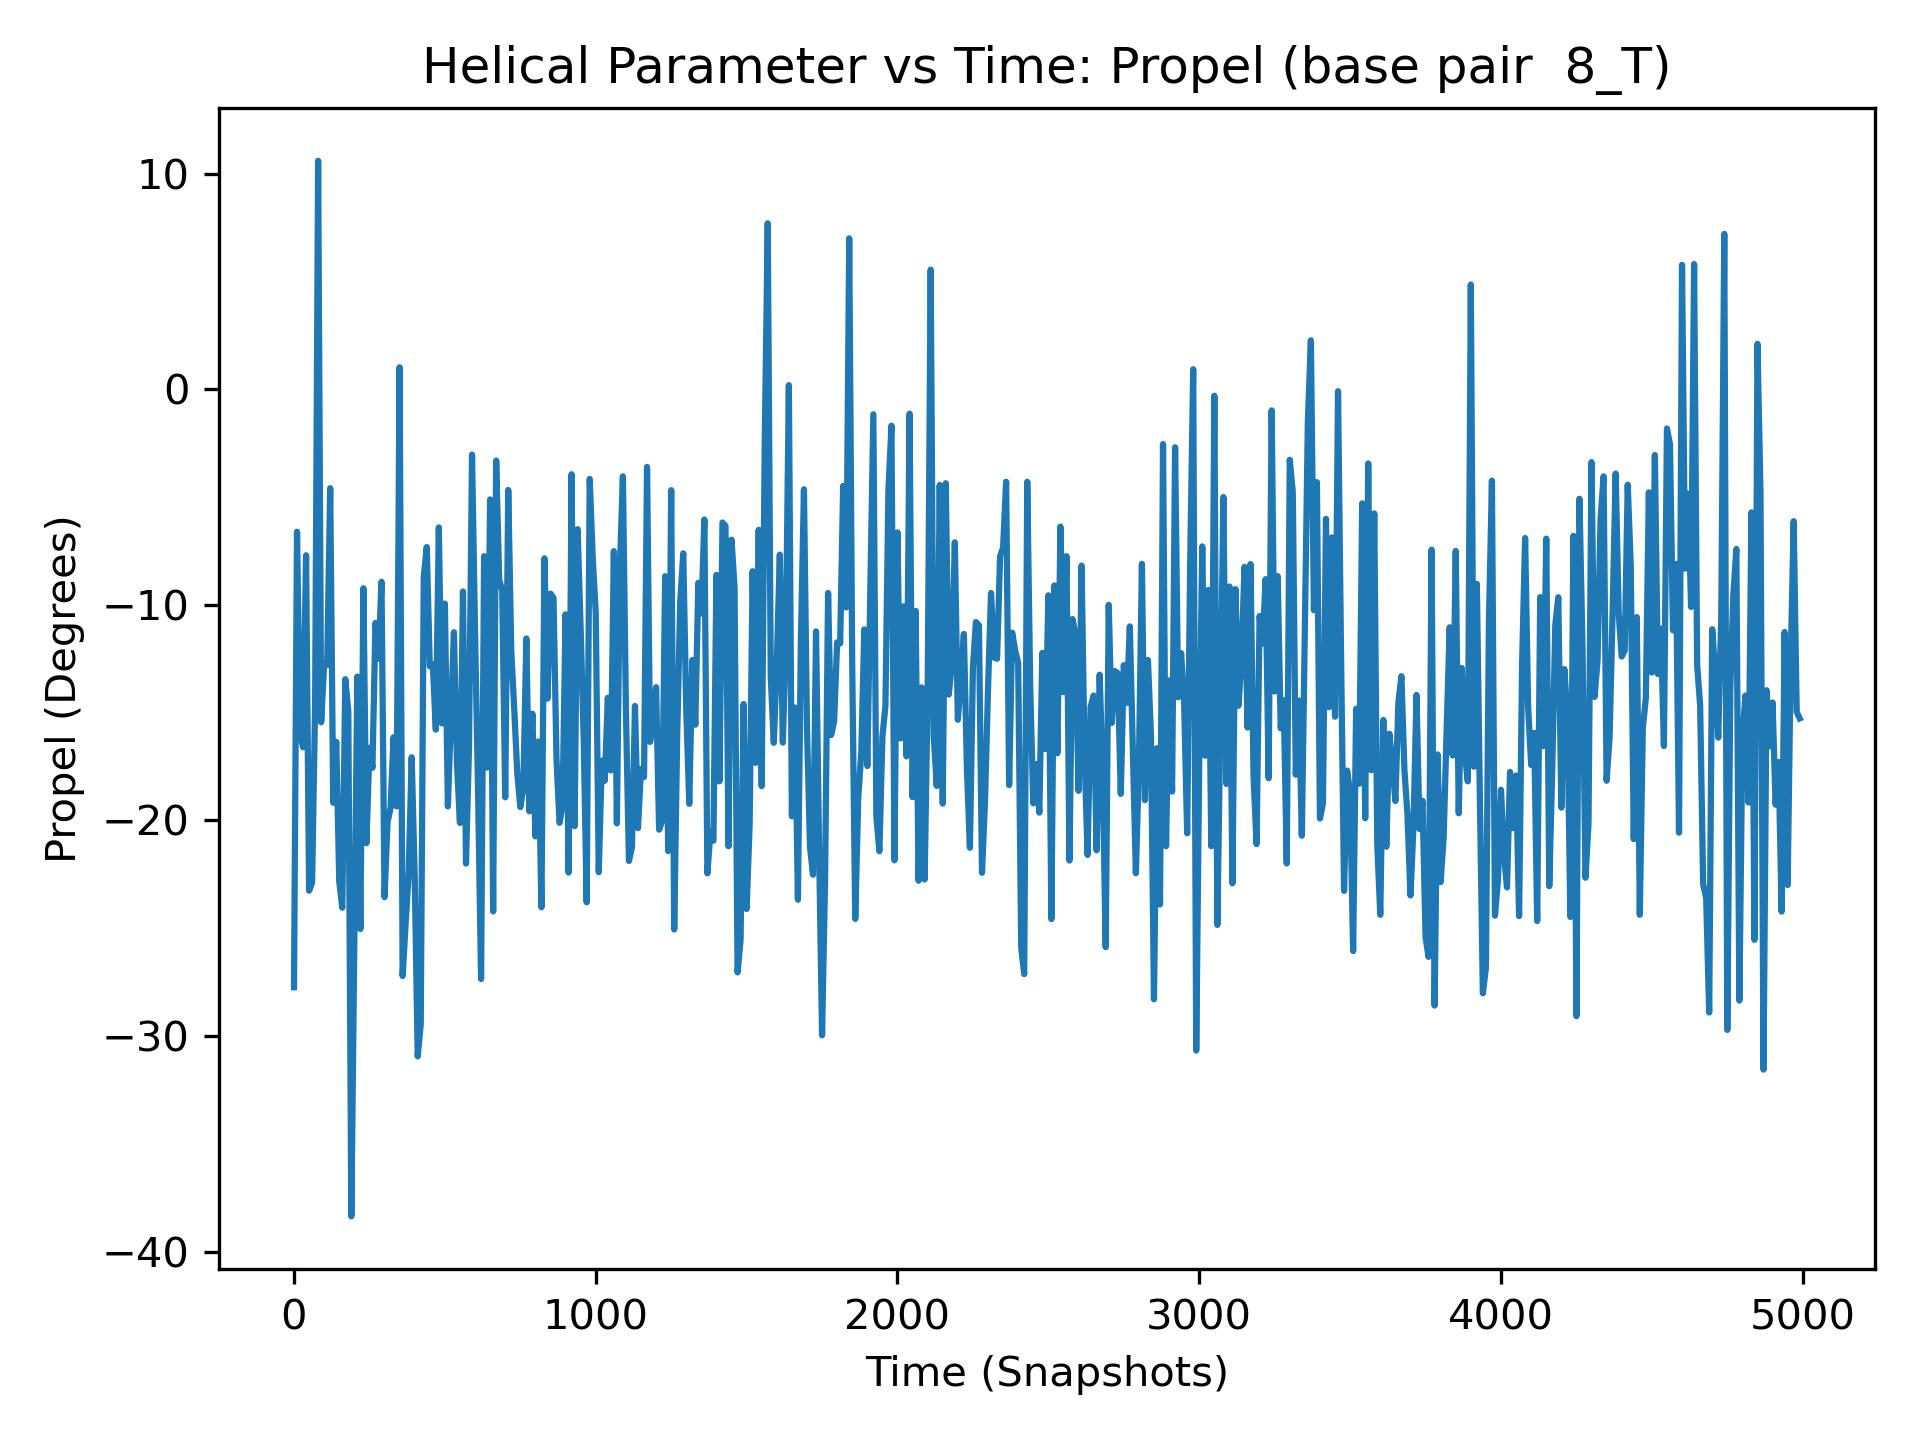

Source data for this figure (header and first rows):
, 8_T
0, -27.74
1, -18.04
2, -12.94
3, -22.24
4, -10.83
5, -5.38
6, -21.55
7, -12.9
8, -14.4
9, -4.28
10, -6.61
11, -10.74
12, -21.71
13, -24.08
14, -4.88
15, -5.56
16, -7.99
17, -8.27
18, -13.0
19, -17.19
20, -15.89
21, -12.9
22, -2.8
23, -1.29
24, -16.56
25, -15.1
26, -9.57
27, -15.52
28, -11.75
29, -23.65
30, -16.61
31, -16.51
32, -0.05
33, -26.25
34, -18.93
35, -16.09
36, -15.37
37, -13.78
38, -20.91
39, -10.04
40, -7.7
41, -19.47
42, -16.64
43, -19.59
44, -11.98
45, -14.26
46, -7.44
47, -2.92
48, -23.57
49, -8.7
50, -23.26
51, -12.25
52, -8.48
53, -4.03
54, -14.53
55, -21.42
56, -16.27
57, -13.28
58, -13.99
59, -6.98
... 4,940 more rows
